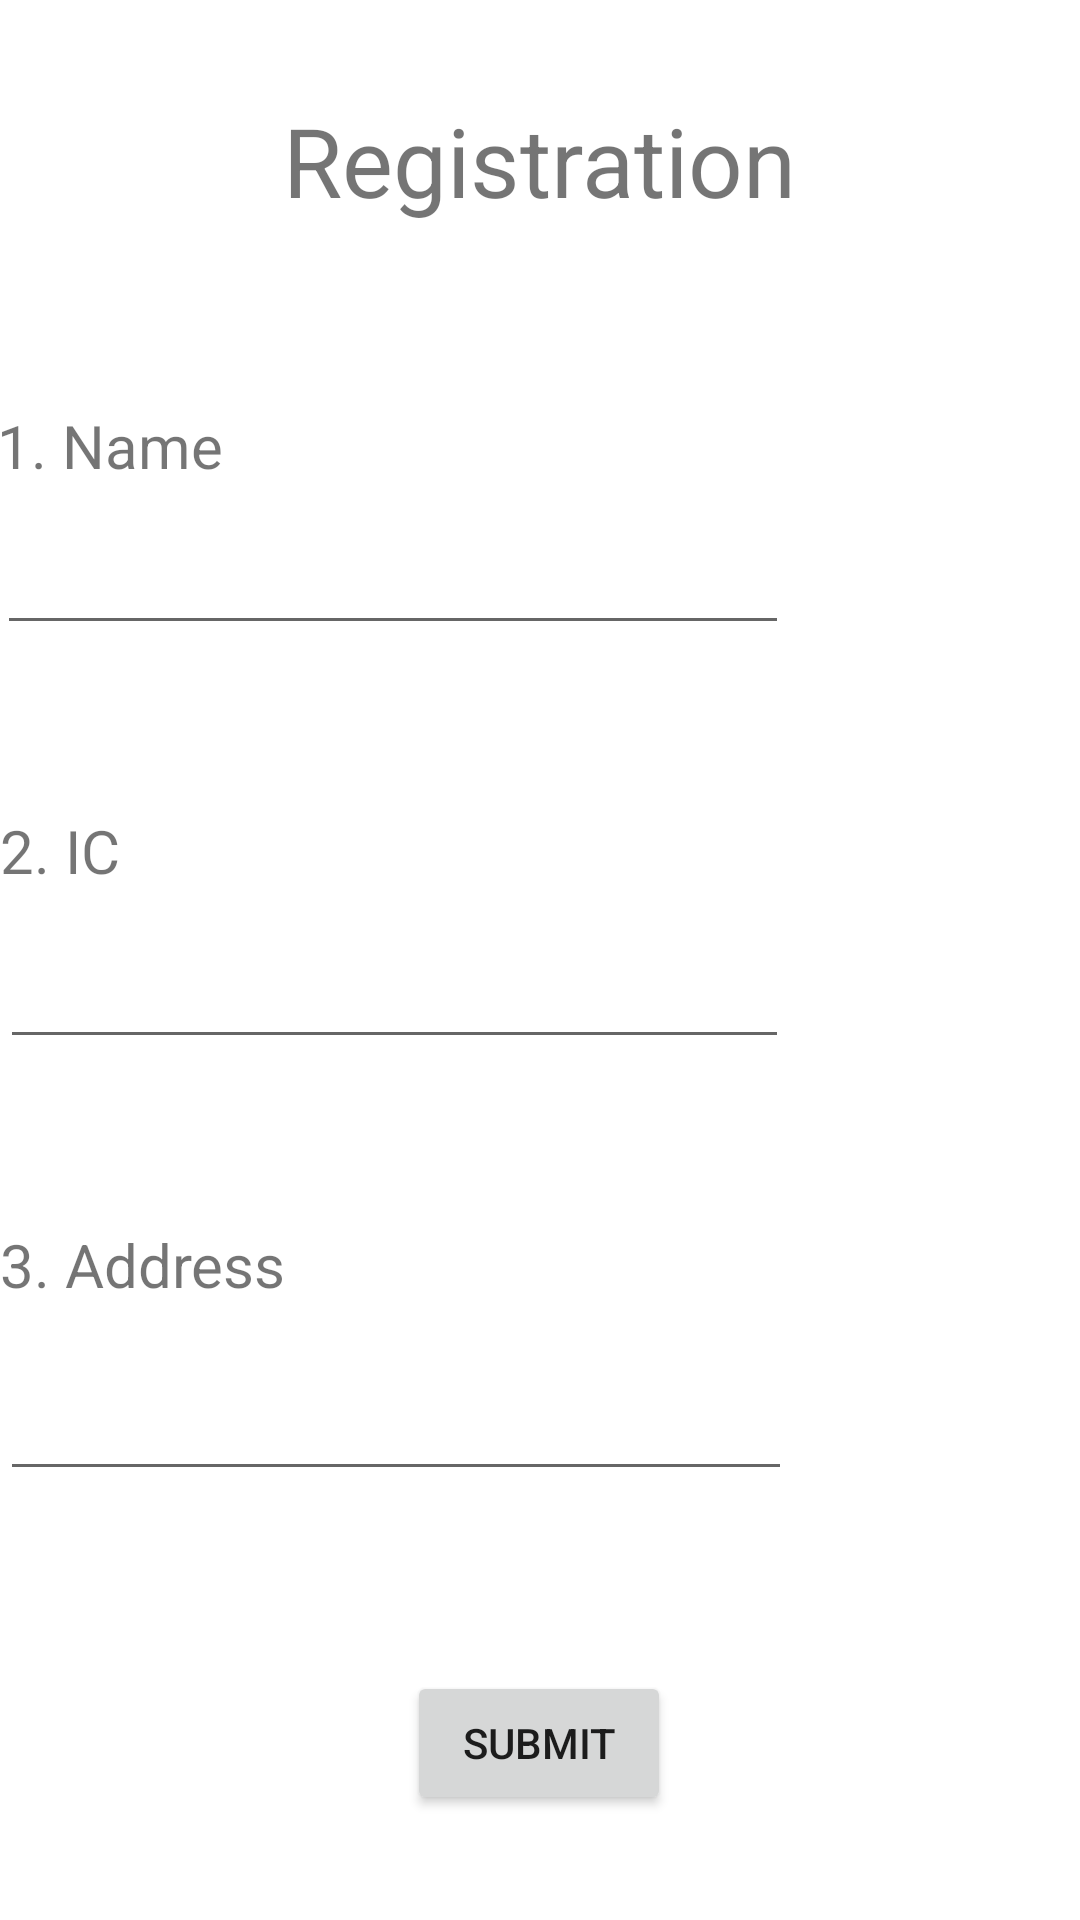

Here is an Android app screen rendered from its layout file. Give the layout XML and the strings, colors and styles it references.
<!-- AndroidManifest.xml: application theme Theme.OurSejahtera -->
<!-- res/layout/fragment_first.xml -->
<?xml version="1.0" encoding="utf-8"?>
<androidx.constraintlayout.widget.ConstraintLayout xmlns:android="http://schemas.android.com/apk/res/android"
    xmlns:app="http://schemas.android.com/apk/res-auto"
    xmlns:tools="http://schemas.android.com/tools"
    android:layout_width="match_parent"
    android:layout_height="match_parent"
    tools:context=".FirstFragment">

    <EditText
        android:id="@+id/editTextTextPersonName2"
        android:layout_width="264dp"
        android:layout_height="56dp"
        android:layout_marginStart="24dp"
        android:layout_marginEnd="123dp"
        android:layout_marginBottom="35dp"
        android:ems="10"
        android:inputType="textPersonName"
        app:layout_constraintBottom_toTopOf="@+id/textView2"
        app:layout_constraintEnd_toEndOf="parent"
        app:layout_constraintStart_toStartOf="parent"
        app:layout_constraintTop_toBottomOf="@+id/textView"
        tools:ignore="SpeakableTextPresentCheck" />

    <TextView
        android:id="@+id/textview_first"
        android:layout_width="wrap_content"
        android:layout_height="wrap_content"
        android:layout_marginTop="100dp"
        android:layout_marginBottom="10dp"
        android:scaleX="1"
        android:scaleY="1"
        android:text="Registration"
        android:textSize="32sp"
        app:layout_constraintBottom_toTopOf="@+id/textView"
        app:layout_constraintEnd_toEndOf="parent"
        app:layout_constraintHorizontal_bias="0.5"
        app:layout_constraintStart_toStartOf="parent"
        app:layout_constraintTop_toTopOf="parent" />

    <Button
        android:id="@+id/button_first"
        android:layout_width="wrap_content"
        android:layout_height="wrap_content"
        android:layout_marginStart="161dp"
        android:layout_marginTop="60dp"
        android:layout_marginEnd="162dp"
        android:layout_marginBottom="80dp"
        android:text="Submit"
        app:layout_constraintBottom_toBottomOf="parent"
        app:layout_constraintEnd_toEndOf="parent"
        app:layout_constraintStart_toStartOf="parent"
        app:layout_constraintTop_toBottomOf="@+id/editTextTextPersonName3"
        app:layout_constraintVertical_bias="0.0" />

    <TextView
        android:id="@+id/textView"
        android:layout_width="101dp"
        android:layout_height="24dp"
        android:layout_marginStart="24dp"
        android:layout_marginTop="50dp"
        android:layout_marginEnd="286dp"
        android:scaleX="1"
        android:text="1. Name"
        android:textSize="20sp"
        app:layout_constraintBottom_toTopOf="@+id/editTextTextPersonName2"
        app:layout_constraintEnd_toEndOf="parent"
        app:layout_constraintStart_toStartOf="parent"
        app:layout_constraintTop_toBottomOf="@+id/textview_first" />

    <androidx.constraintlayout.widget.Guideline
        android:id="@+id/guideline3"
        android:layout_width="wrap_content"
        android:layout_height="wrap_content"
        android:orientation="vertical"
        app:layout_constraintGuide_begin="20dp" />

    <TextView
        android:id="@+id/textView2"
        android:layout_width="107dp"
        android:layout_height="29dp"
        android:layout_marginStart="26dp"
        android:layout_marginTop="20dp"
        android:layout_marginEnd="279dp"
        android:text="2. IC Number"
        android:textSize="20sp"
        app:layout_constraintBottom_toTopOf="@+id/editTextNumber"
        app:layout_constraintEnd_toEndOf="parent"
        app:layout_constraintStart_toStartOf="parent"
        app:layout_constraintTop_toBottomOf="@+id/editTextTextPersonName2" />

    <TextView
        android:id="@+id/textView3"
        android:layout_width="107dp"
        android:layout_height="29dp"
        android:layout_marginStart="25dp"
        android:layout_marginTop="20dp"
        android:layout_marginEnd="279dp"
        android:text="3. Address"
        android:textSize="20sp"
        app:layout_constraintBottom_toTopOf="@+id/editTextTextPersonName3"
        app:layout_constraintEnd_toEndOf="parent"
        app:layout_constraintStart_toStartOf="parent"
        app:layout_constraintTop_toBottomOf="@+id/editTextNumber" />

    <EditText
        android:id="@+id/editTextNumber"
        android:layout_width="263dp"
        android:layout_height="54dp"
        android:layout_marginStart="25dp"
        android:layout_marginEnd="123dp"
        android:layout_marginBottom="35dp"
        android:ems="10"
        android:inputType="number"
        app:layout_constraintBottom_toTopOf="@+id/textView3"
        app:layout_constraintEnd_toEndOf="parent"
        app:layout_constraintStart_toStartOf="parent"
        app:layout_constraintTop_toBottomOf="@+id/textView2"
        tools:ignore="SpeakableTextPresentCheck" />

    <EditText
        android:id="@+id/editTextTextPersonName3"
        android:layout_width="264dp"
        android:layout_height="60dp"
        android:layout_marginStart="25dp"
        android:layout_marginEnd="122dp"
        android:layout_marginBottom="211dp"
        android:ems="10"
        android:inputType="textPersonName"
        app:layout_constraintBottom_toBottomOf="parent"
        app:layout_constraintEnd_toEndOf="parent"
        app:layout_constraintStart_toStartOf="parent"
        app:layout_constraintTop_toBottomOf="@+id/textView3"
        tools:ignore="SpeakableTextPresentCheck" />

</androidx.constraintlayout.widget.ConstraintLayout>
<!-- resources referenced by this layout -->
<resources>
  <style name="Theme.OurSejahtera" parent="Theme.MaterialComponents.DayNight.DarkActionBar">
          
          <item name="colorPrimary">@color/purple_500</item>
          <item name="colorPrimaryVariant">@color/purple_700</item>
          <item name="colorOnPrimary">@color/white</item>
          
          <item name="colorSecondary">@color/teal_200</item>
          <item name="colorSecondaryVariant">@color/teal_700</item>
          <item name="colorOnSecondary">@color/black</item>
          
          <item name="android:statusBarColor" tools:targetApi="l">?attr/colorPrimaryVariant</item>
          
      </style>
  <!-- not gathered from this repository: default colours our renderer supplied (Android Studio template values) -->
  <color name="purple_500">#FF6200EE</color>
  <color name="purple_700">#FF3700B3</color>
  <color name="teal_200">#FF03DAC5</color>
  <color name="teal_700">#FF018786</color>
  <color name="black">#FF000000</color>
  <color name="white">#FFFFFFFF</color>
</resources>
